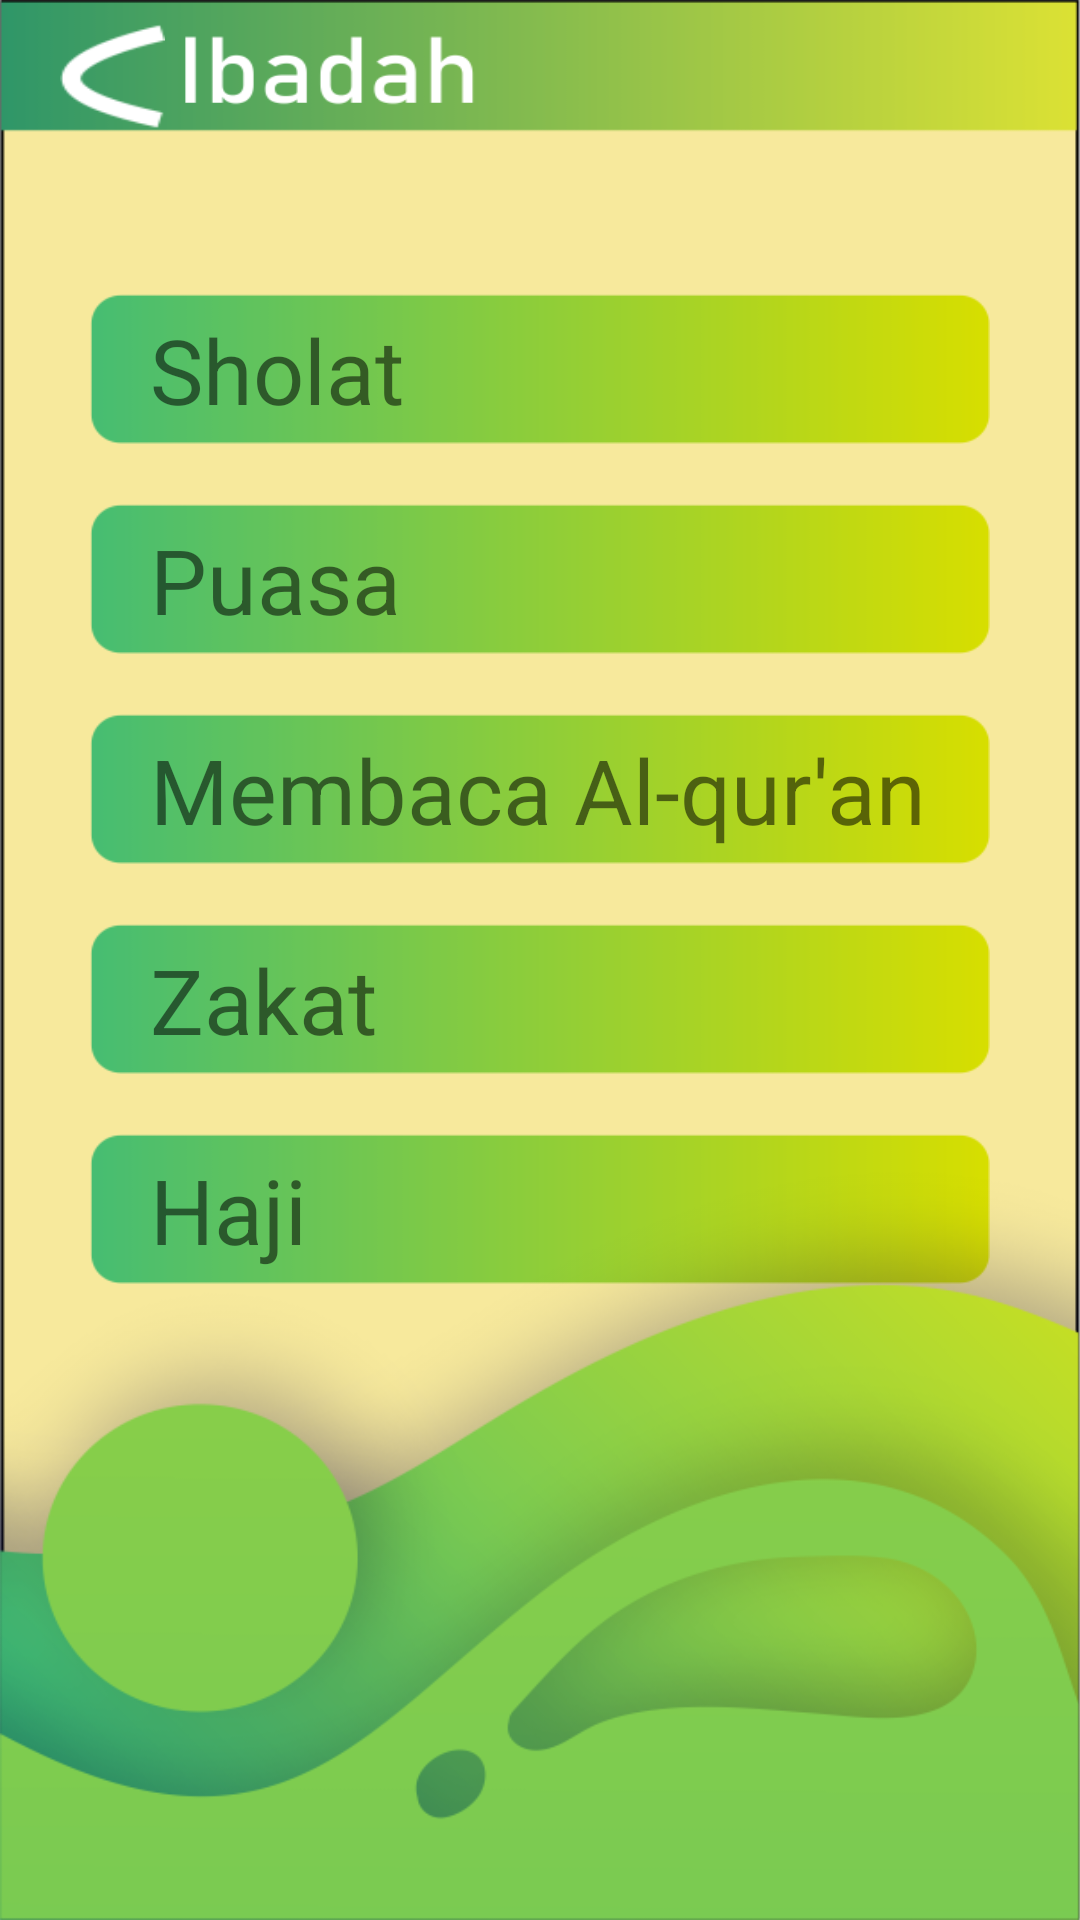

Here is an Android app screen rendered from its layout file. Give the layout XML and the strings, colors and styles it references.
<!-- AndroidManifest.xml: activity theme noTitleBar -->
<!-- res/layout/activity_ibadah.xml -->
<?xml version="1.0" encoding="utf-8"?>
<LinearLayout xmlns:android="http://schemas.android.com/apk/res/android"
    xmlns:app="http://schemas.android.com/apk/res-auto"
    xmlns:tools="http://schemas.android.com/tools"
    android:layout_width="match_parent"
    android:layout_height="match_parent"
    tools:context=".MainActivity"
    android:orientation="vertical"
    android:background="@drawable/ibadahbetol">

    <RelativeLayout
        android:layout_width="wrap_content"
        android:layout_height="wrap_content"
        android:gravity="center_vertical"
        android:layout_marginTop="8dp"
        android:weightSum="2">

        <ImageView
            android:id="@+id/back"
            android:layout_width="35dp"
            android:layout_marginLeft="20dp"
            android:layout_height="35dp"
            android:background="@drawable/bback"/>

        <ImageView
            android:id="@+id/sholat"
            android:layout_width="300dp"
            android:layout_height="50dp"
            android:layout_marginLeft="30dp"
            android:layout_marginTop="90dp"
            android:background="@drawable/img"/>

        <TextView
            android:layout_width="340dp"
            android:layout_height="50dp"
            android:layout_marginTop="95dp"
            android:layout_marginLeft="50dp"
            android:textSize="30dp"
            android:text="Sholat"/>

        <ImageView
            android:id="@+id/puasa"
            android:layout_width="300dp"
            android:layout_height="50dp"
            android:layout_marginLeft="30dp"
            android:layout_marginTop="160dp"
            android:background="@drawable/img"/>

        <TextView
            android:layout_width="340dp"
            android:layout_height="50dp"
            android:layout_marginTop="165dp"
            android:layout_marginLeft="50dp"
            android:textSize="30dp"
            android:text="Puasa"/>

        <ImageView
            android:id="@+id/membacaquran"
            android:layout_width="300dp"
            android:layout_height="50dp"
            android:layout_marginLeft="30dp"
            android:layout_marginTop="230dp"
            android:background="@drawable/img"/>

        <TextView
            android:layout_width="340dp"
            android:layout_height="50dp"
            android:layout_marginTop="235dp"
            android:layout_marginLeft="50dp"
            android:textSize="30dp"
            android:text="Membaca Al-qur'an"/>

        <ImageView
            android:id="@+id/sedekah"
            android:layout_width="300dp"
            android:layout_height="50dp"
            android:layout_marginLeft="30dp"
            android:layout_marginTop="300dp"
            android:background="@drawable/img"/>

        <TextView
            android:layout_width="300dp"
            android:layout_height="50dp"
            android:layout_marginTop="305dp"
            android:layout_marginLeft="50dp"
            android:textSize="30dp"
            android:text="Zakat"/>

        <ImageView
            android:id="@+id/haji"
            android:layout_width="300dp"
            android:layout_height="50dp"
            android:layout_marginLeft="30dp"
            android:layout_marginTop="370dp"
            android:background="@drawable/img"/>

        <TextView
            android:layout_width="340dp"
            android:layout_height="50dp"
            android:layout_marginTop="375dp"
            android:layout_marginLeft="50dp"
            android:textSize="30dp"
            android:text="Haji"/>

        <ImageView
            android:id="@+id/downImg"
            android:src="@drawable/bottomjpg"
            android:scaleType="fitXY"
            android:layout_width="match_parent"
            android:layout_height="300dp"
            android:layout_alignParentBottom="true"/>
    </RelativeLayout>

</LinearLayout>
<!-- resources referenced by this layout -->
<resources>
  <!-- drawable bback: png bitmap (drawable, 4405 bytes) -->
  <!-- drawable bottomjpg: png bitmap (drawable, 86470 bytes) -->
  <!-- drawable ibadahbetol: png bitmap (drawable, 14411 bytes) -->
  <!-- drawable img: png bitmap (drawable, 4804 bytes) -->
  <style name="noTitleBar" parent="Theme.AppCompat.Light.DarkActionBar">
          <item name="windowNoTitle">true</item>
      </style>
</resources>
